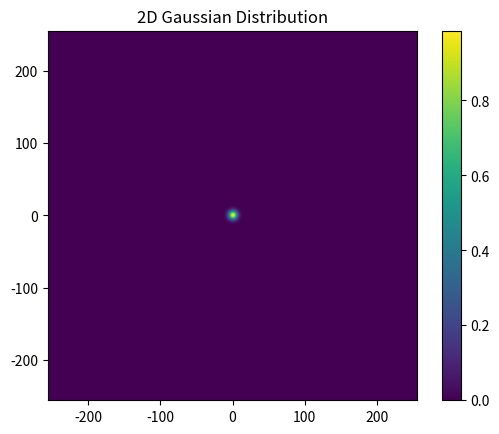

Write Python code to recreate this figure.
import numpy as np
import matplotlib.pyplot as plt

# 参数设置
FWHM = 10 # 半高宽
a = 1    # 高斯函数幅值
mu = 0   # 高斯函数的中心坐标----期望
sigma = FWHM / (2 * np.sqrt(2 * np.log(2)))

# 生成数据
x = np.linspace(-256, 256, 512)
y = np.linspace(-256, 256, 512)
x, y = np.meshgrid(x, y)
z = a * np.exp(-((x - mu)**2 + (y - mu)**2) / (2 * sigma**2))

# 显示图像
plt.imshow(z, extent=(-256, 256, -256, 256), origin='lower')
plt.colorbar()
plt.title('2D Gaussian Distribution')
plt.show()
print(z.shape)